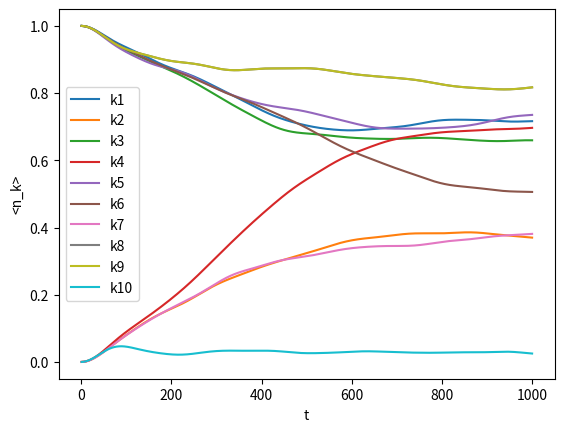

This chart was generated by the following Python code:

import numpy as np
from math import comb
import math
import matplotlib.pyplot as plt 

integerN = []

binaryN = []
E_n = []
k1 = []
k2 = []
k3 = []
k4 = []
k5 = []
k6 = []
k7 = []
k8 = []
k9 = []
k10 = []
def main(K, N, stand_dev, delta_t, iteration2):
    e_k = np.random.normal(loc = 0, scale = 1, size = K) #question 1a code, 10 single electron orbital energies chosen accordinbg to a standard normal gaussian 
    #Loc = Mean, Scale = Standard deviation, size = Output shape (10, )
    #print("n  [9, 8, 7, 6, 5, 4, 3, 2, 1, 0] N") # debug print statement
    #print("\n")
    numbOfStatesN = comb(K, N) #252 number of possible given states according to binomial distribution where paramaeters K = 10 and N = 5.   
    for n in range(0, 2**K): #for loop here builds all of the 
        n_k = list(f"{n:010b}") #makes the binary representation of all possible states from [0000000000] to [1111111111]
        test_list = list(map(int, n_k)) #integerises the otherwise string list of all possible states, for later code.
        dotP = np.dot(test_list, e_k) #dot product of the binary states list and the 10 single body energies list.
        tempSum = np.sum(test_list) #sums the binary list to get the fermion count. if
        if (tempSum == N): #conditional where we select the lists which have 5 fermions or 5 1s in the binary list
            integerN.append(n) #saves the integer form of the binary list
            binaryN.append(test_list) #saves the binary list in another list to form a list of a list
            E_n.append(dotP) #saves the non interacting many body energies calcauted in the dotp line above in a list
            #print(n, test_list, tempSum) #debug print statement.
            if n == 31: #for question 3
                initial_stateInt = 31  #in question 3 we have selected this integer as the initial state
                initial_stateBin = test_list #in question 3
            
    #print("How many fermions =  ", len(indicesN))
    #print("size of energy array", len(E_n))
    E_n.sort() #sort energy values in ascending order
    H_0 = np.zeros(shape = (numbOfStatesN, numbOfStatesN))
    np.fill_diagonal(H_0, val = E_n)
   # print(H_0)
    wMatrix = np.random.normal(loc = 0, scale = stand_dev, size = (numbOfStatesN, numbOfStatesN))
    wMatrixT = np.transpose(wMatrix)
   # print("W matrix =", wMatrix)
    #print("W transpose m = ", wMatrixT)
    wPrimeT = np.add(wMatrix, wMatrixT)
    wPrime = np.divide(wPrimeT, 2)  #(wMatrix + wMatrix) / 2
   # print("wPrime = ", wPrime)
 #   print(np.shape(wPrime))
   # print(len(wMatrix))
    H = np.add(H_0, wPrime)

    eVal, eVect = np.linalg.eig(H)
    #print("These are the eigenvalues: ", w)
    #print("This is the shape of the eigenvalues", np.shape(w))
    eD = np.zeros(shape = (numbOfStatesN, numbOfStatesN), dtype= "complex")#empty matrix
   # np.fill_diagonal(D, val = w)
    for i in range(252):
        eD[i][i] = np.exp(-1j*eVal[i]*delta_t)
   # print(eD)
    '''
    w = (252, 252)
    v = (252)
    Note for the eigenvector the column v[:,i] is the eigenvector
1x    corresponding to the eigenvalue w[i]    
    '''
  #  eigenvector1= v[:,1]
   # eigvalue1 = w[1]
    p = eVect
    p_t = np.transpose(p)
    p_dagger = np.conjugate(p_t)
   # evolution_op1 = v*eD*p_t
    evolOPt = np.dot(p, eD) 
    evolOP = np.dot(evolOPt, p_dagger)
    check1 = np.dot(p, p_dagger) #p inverse
   # checkI =  np.linalg.inv(v)
   # print(np.shape(evolOP))
    #checkIfull = np.multiply(v, checkI)
#    print(checkI)
 #   check2 = np.multiply(check1, p) # pinverse * p = I
  #  print(check2)
  #  print(np.shape(evolution_op1)) #DEBUG 2
   # pr
    #print(initial_stateBin, initial_stateInt)
    init_state = np.zeros(shape = (numbOfStatesN))
    init_state[initial_stateInt] = 1
   # for k in range(len(init_state)):
    #    if init_state[k] == 1:
     #       print("there is a 1 present")
    #print(np.shape(init_state))
    #print(evolOP)
    '''
    need to build a 2d Matrix of 
    iterations[kvalues = 10, 9, 8, 7, 6, 5, 4, 3, 2,   1]

    iteration1[<n_k=10>, <n_k=9>,                  <n_1>]
    iteration2[<n_k=10>, <n_k=9>,                  <n_1>]
    iteration1000[<n_k=10>, <n_k=9>,               <n_1>]
    '''
    k1 = []
    k2 = []
    k3 = []
    k4 = []
    k5 = []
    k6 = []
    k7 = []
    k8 = []
    k9 = []
    k10 = []

    dataY = [[0 for col in range(10)] for row in range(1000)]
    print(np.shape(dataY))
    v = 9
    while v >= 0:
        
        u = 0
        while u < 252:
            if v == 0:
                k10.append(binaryN[u][v])
                u = u + 1
            if v == 1:
                k9.append(binaryN[u][v])
                u = u + 1
            if v == 2:
                k8.append(binaryN[u][v])
                u = u + 1
            if v == 3:
                k7.append(binaryN[u][v])
                u = u + 1
            if v == 4:
                k6.append(binaryN[u][v])
                u = u + 1
            if v == 5:
                k5.append(binaryN[u][v])
                u = u + 1
            if v == 6:
                k4.append(binaryN[u][v])
                u = u + 1
            if v == 7:
                k3.append(binaryN[u][v])
                u = u + 1
            if v == 8:
                k2.append(binaryN[u][v])
                u = u + 1
            if v == 9:
                k1.append(binaryN[u][v])
                u = u + 1
        v = v - 1
    state = init_state 
    for h in range(iteration2):
      state = np.dot(evolOP, state)
      prob = np.absolute(state)**2
      for k in range(1, 11):
          if h == 1:
             
            print(k)
          #sum = 0
          #for m in range(1, numbOfStatesN):
               #binaryN, current k level
          if k == 1:
            n_kExpVal = np.dot(prob, k1)
            dataY[h][0] = n_kExpVal
            plt.plot(h, dataY[h][0])
          if k == 2:
            n_kExpVal = np.dot(prob, k2)
            dataY[h][1] = n_kExpVal

          if k == 3:
            n_kExpVal = np.dot(prob, k3)
            dataY[h][2] = n_kExpVal
          if k == 4:
            n_kExpVal = np.dot(prob, k4)
            dataY[h][3] = n_kExpVal
          if k == 5:
            n_kExpVal = np.dot(prob, k5)
            dataY[h][4] = n_kExpVal
          if k == 6:
            n_kExpVal = np.dot(prob, k6)
            dataY[h][5] = n_kExpVal
          if k == 7:
            n_kExpVal = np.dot(prob, k7)
            dataY[h][6] = n_kExpVal
          if k == 8:
            n_kExpVal = np.dot(prob, k8)
            dataY[h][7] = n_kExpVal
          if k == 9:
            n_kExpVal = np.dot(prob, k8)
            dataY[h][8] = n_kExpVal
          if k == 10:
            n_kExpVal = np.dot(prob, k10)
            dataY[h][9] = n_kExpVal
          
          #print(n_kExpVal, h)
   #  sum = sum + np.dot(prob, n_kBin)
    k1Vals = [row[0] for row in dataY]
    k2Vals = [row[1] for row in dataY]
    k3Vals = [row[2] for row in dataY]
    k4Vals = [row[3] for row in dataY]
    k5Vals = [row[4] for row in dataY]
    k6Vals = [row[5] for row in dataY]
    k7Vals = [row[6] for row in dataY]
    k8Vals = [row[7] for row in dataY]
    k9Vals = [row[8] for row in dataY]
    k10Vals = [row[9] for row in dataY]
    #print(np.shape(k1Vals))
    t = np.linspace(1, 1000, num = 1000, dtype=int)
    for row in dataY[:5]:
        print(row) 
    plt.xlabel("t")
    plt.ylabel("<n_k>")
    plt.plot(t, k1Vals, label = "k1")
    plt.plot(t, k2Vals, label = "k2")
    plt.plot(t, k3Vals, label = "k3")
    plt.plot(t, k4Vals, label = "k4")
    plt.plot(t, k5Vals, label = "k5")
    plt.plot(t, k6Vals, label = "k6")
    plt.plot(t, k7Vals, label = "k7")
    plt.plot(t, k8Vals, label = "k8")
    plt.plot(t, k9Vals, label = "k9")
    plt.plot(t, k10Vals, label = "k10")
    #plt.ylim(0, 1.2)
    plt.legend()
    plt.show()
main(K=10, N = 5, stand_dev = 0.05, delta_t=0.01, iteration2 = 1000)

